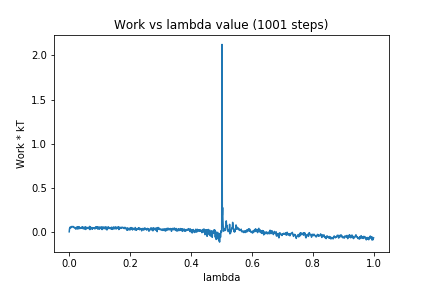

Values plotted in this chart, from the file beside it:
0, 0.0
1, 0.0351
2, 0.0459
3, 0.05338
4, 0.04931
5, 0.04393
6, 0.0522
7, 0.05889
8, 0.05838
9, 0.06001
10, 0.06072
11, 0.05697
12, 0.05416
13, 0.05349
14, 0.05982
15, 0.04917
16, 0.05009
17, 0.04616
18, 0.04697
19, 0.04754
20, 0.03856
21, 0.03335
22, 0.02984
23, 0.05023
24, 0.04071
25, 0.0516
26, 0.03662
27, 0.05448
28, 0.03288
29, 0.05357
30, 0.04256
31, 0.05837
32, 0.03412
33, 0.05378
34, 0.0431
35, 0.04481
36, 0.04448
37, 0.04864
38, 0.03778
39, 0.04179
40, 0.04591
41, 0.05217
42, 0.04359
43, 0.05433
44, 0.04475
45, 0.05616
46, 0.03395
47, 0.03831
48, 0.03945
49, 0.04443
50, 0.03406
51, 0.05366
52, 0.03408
53, 0.05183
54, 0.0266
55, 0.05395
56, 0.04596
57, 0.04664
58, 0.03682
59, 0.04677
60, 0.04648
... 940 more rows
